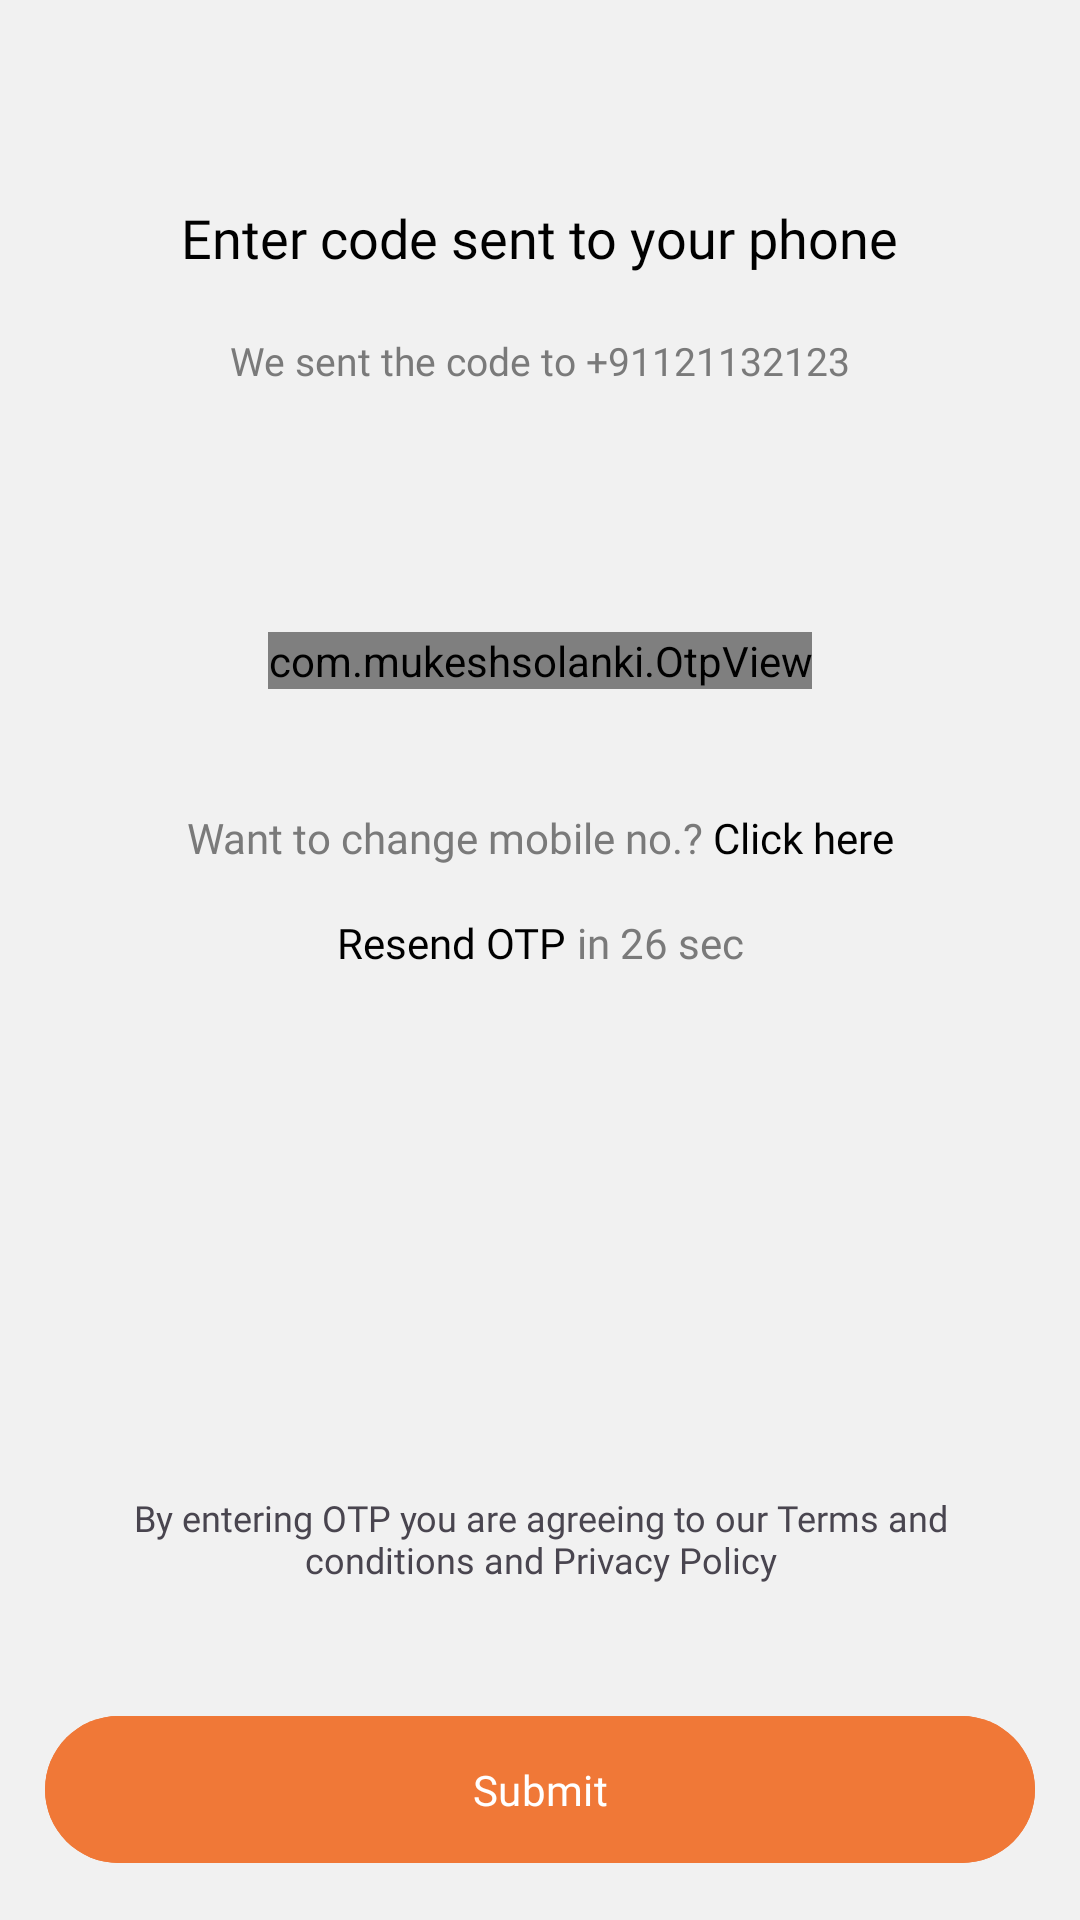

Produce the Android XML layout that renders to this screen, including the resource entries it uses.
<!-- AndroidManifest.xml: application theme Theme.StackLabAssignment -->
<!-- res/layout/activity_verify_phone.xml -->
<?xml version="1.0" encoding="utf-8"?>
<androidx.constraintlayout.widget.ConstraintLayout xmlns:android="http://schemas.android.com/apk/res/android"
    xmlns:app="http://schemas.android.com/apk/res-auto"
    xmlns:tools="http://schemas.android.com/tools"
    android:layout_width="match_parent"
    android:layout_height="match_parent"
    tools:context=".Activities.VerifyPhoneActivity">


    <ImageView
        android:id="@+id/back"
        android:layout_width="wrap_content"
        android:layout_height="wrap_content"
        android:layout_marginStart="24dp"
        android:layout_marginTop="40dp"
        android:background="@drawable/ic_back"
        app:layout_constraintStart_toStartOf="parent"
        app:layout_constraintTop_toTopOf="parent" />

    <TextView
        android:id="@+id/tv"
        android:layout_width="wrap_content"
        android:layout_height="wrap_content"
        android:fontFamily="@font/roboto"
        android:text="Enter code sent to your phone"
        android:textColor="@color/black"
        android:textSize="18sp"
        app:layout_constraintBottom_toTopOf="@id/linear_box"
        app:layout_constraintEnd_toEndOf="parent"
        app:layout_constraintStart_toStartOf="parent"
        app:layout_constraintTop_toTopOf="parent"
        app:layout_constraintVertical_bias=".36" />

    <TextView
        android:id="@+id/message"
        android:layout_width="wrap_content"
        android:layout_height="wrap_content"
        android:layout_marginTop="20dp"
        android:fontFamily="@font/roboto"
        android:text="We sent the code to +91121132123"
        android:textFontWeight="500"
        android:textSize="13sp"
        android:textColor="@color/grey_3"
        app:layout_constraintEnd_toEndOf="parent"
        app:layout_constraintStart_toStartOf="parent"
        app:layout_constraintTop_toBottomOf="@id/tv" />


    <LinearLayout
        android:id="@+id/linear_box"
        android:layout_width="wrap_content"
        android:layout_height="wrap_content"
        android:gravity="center_horizontal"
        android:orientation="vertical"
        app:layout_constraintBottom_toBottomOf="parent"
        app:layout_constraintEnd_toEndOf="parent"
        app:layout_constraintStart_toStartOf="parent"
        app:layout_constraintTop_toTopOf="parent"
        app:layout_constraintVertical_bias=".4">

        <com.mukeshsolanki.OtpView
            android:id="@+id/otp_view"
            android:layout_width="wrap_content"
            android:layout_height="wrap_content"
            android:autoLink=""
            android:focusableInTouchMode="true"
            android:inputType="number"
            app:OtpItemCount="6"
            android:itemBackground="@drawable/otp_box"
            android:textColor="@color/black"/>

        <TextView
            android:id="@+id/referral"
            android:layout_width="wrap_content"
            android:layout_height="wrap_content"
            android:layout_marginTop="36dp"
            android:fontFamily="@font/roboto_medium"
            android:text="Have a referral code?"
            android:textColor="@color/black"
            android:textSize="14sp"
            android:textStyle="bold"
            android:visibility="gone"
            app:layout_constraintEnd_toEndOf="parent"
            app:layout_constraintStart_toStartOf="parent"
            app:layout_constraintTop_toBottomOf="@id/otp_view" />

        <LinearLayout
            android:id="@+id/linear_layout"
            android:layout_width="wrap_content"
            android:layout_height="wrap_content"
            android:layout_marginTop="40dp"
            android:gravity="center"
            android:orientation="horizontal">

            <TextView
                android:layout_width="wrap_content"
                android:layout_height="wrap_content"
                android:fontFamily="@font/roboto"
                android:text="Want to change mobile no.? "
                android:textColor="@color/grey_3"
                android:textSize="14sp" />

            <TextView
                android:id="@+id/clickHere"
                android:layout_width="wrap_content"
                android:layout_height="wrap_content"
                android:fontFamily="@font/roboto_medium"
                android:text="Click here"

                android:textColor="@color/black"
                android:textSize="14sp" />

        </LinearLayout>


        <LinearLayout
            android:layout_width="wrap_content"
            android:layout_height="wrap_content"
            android:layout_marginTop="16dp"
            android:gravity="center"
            android:orientation="horizontal">

            <TextView
                android:layout_width="wrap_content"
                android:layout_height="wrap_content"
                android:fontFamily="@font/roboto_medium"
                android:text="Resend OTP "
                android:textColor="@color/black"
                android:textSize="14sp" />

            <TextView
                android:layout_width="wrap_content"
                android:layout_height="wrap_content"
                android:fontFamily="@font/roboto"
                android:text="in 26 sec"
                android:textColor="@color/grey_3"
                android:textSize="14sp" />

        </LinearLayout>

    </LinearLayout>

    <TextView
        android:id="@+id/termsAndConditions"
        android:layout_width="0dp"
        android:layout_height="wrap_content"
        android:layout_marginStart="36dp"
        android:layout_marginEnd="36dp"
        android:layout_marginBottom="40dp"
        android:fontFamily="@font/roboto"
        android:gravity="center"
        android:text="By entering OTP you are agreeing to our Terms and conditions and Privacy Policy"
        android:textSize="12sp"
        app:layout_constraintBottom_toTopOf="@id/verify"
        app:layout_constraintEnd_toEndOf="parent"
        app:layout_constraintStart_toStartOf="parent" />


    <com.google.android.material.button.MaterialButton
        android:id="@+id/verify"
        android:layout_width="match_parent"
        android:layout_height="wrap_content"
        android:layout_margin="15dp"
        android:backgroundTint="@color/orange"
        android:fontFamily="@font/roboto_medium"
        android:paddingVertical="15dp"
        android:text="Submit"
        android:textColor="@color/white"
        app:cornerRadius="25dp"
        app:layout_constraintBottom_toBottomOf="parent"
        app:layout_constraintEnd_toEndOf="parent"
        app:layout_constraintStart_toStartOf="parent"
        app:layout_constraintTop_toBottomOf="@id/linear_box"
        app:layout_constraintVertical_bias="1" />


</androidx.constraintlayout.widget.ConstraintLayout>
<!-- resources referenced by this layout -->
<resources>
  <color name="black">#FF000000</color>
  <color name="grey_3">#7a7a7a</color>
  <color name="orange">#f07837</color>
  <color name="white">#FFFFFFFF</color>
  <!-- drawable otp_box (drawable) -->
  <?xml version="1.0" encoding="utf-8"?>
  <layer-list xmlns:android="http://schemas.android.com/apk/res/android">
      <item android:gravity="center">
          <shape android:shape="rectangle">
              <solid android:color="@color/cream" />
          </shape>
      </item>
      <item android:gravity="bottom">
          <shape android:shape="line">
              <size android:height="2dp" />
              <stroke
                  android:width="1dp"
                  android:color="#8F8F8F" />
          </shape>
      </item>
  </layer-list>
  <style name="Theme.StackLabAssignment" parent="Base.Theme.StackLabAssignment" />
  <color name="cream">#f1f1f1</color>
  <style name="Base.Theme.StackLabAssignment" parent="Theme.Material3.DayNight.NoActionBar">
          <item name="android:windowBackground">@color/cream</item>
          <item name="android:colorBackground">@color/cream</item>
          <item name="android:textColorPrimary">@color/black</item>
          <item name="android:textColorSecondary">@color/black</item>
          <item name="android:colorAccent">@color/white</item>
          <item name="android:statusBarColor">@color/cream</item>
          <item name="android:windowLightStatusBar">true</item>
      </style>
</resources>
